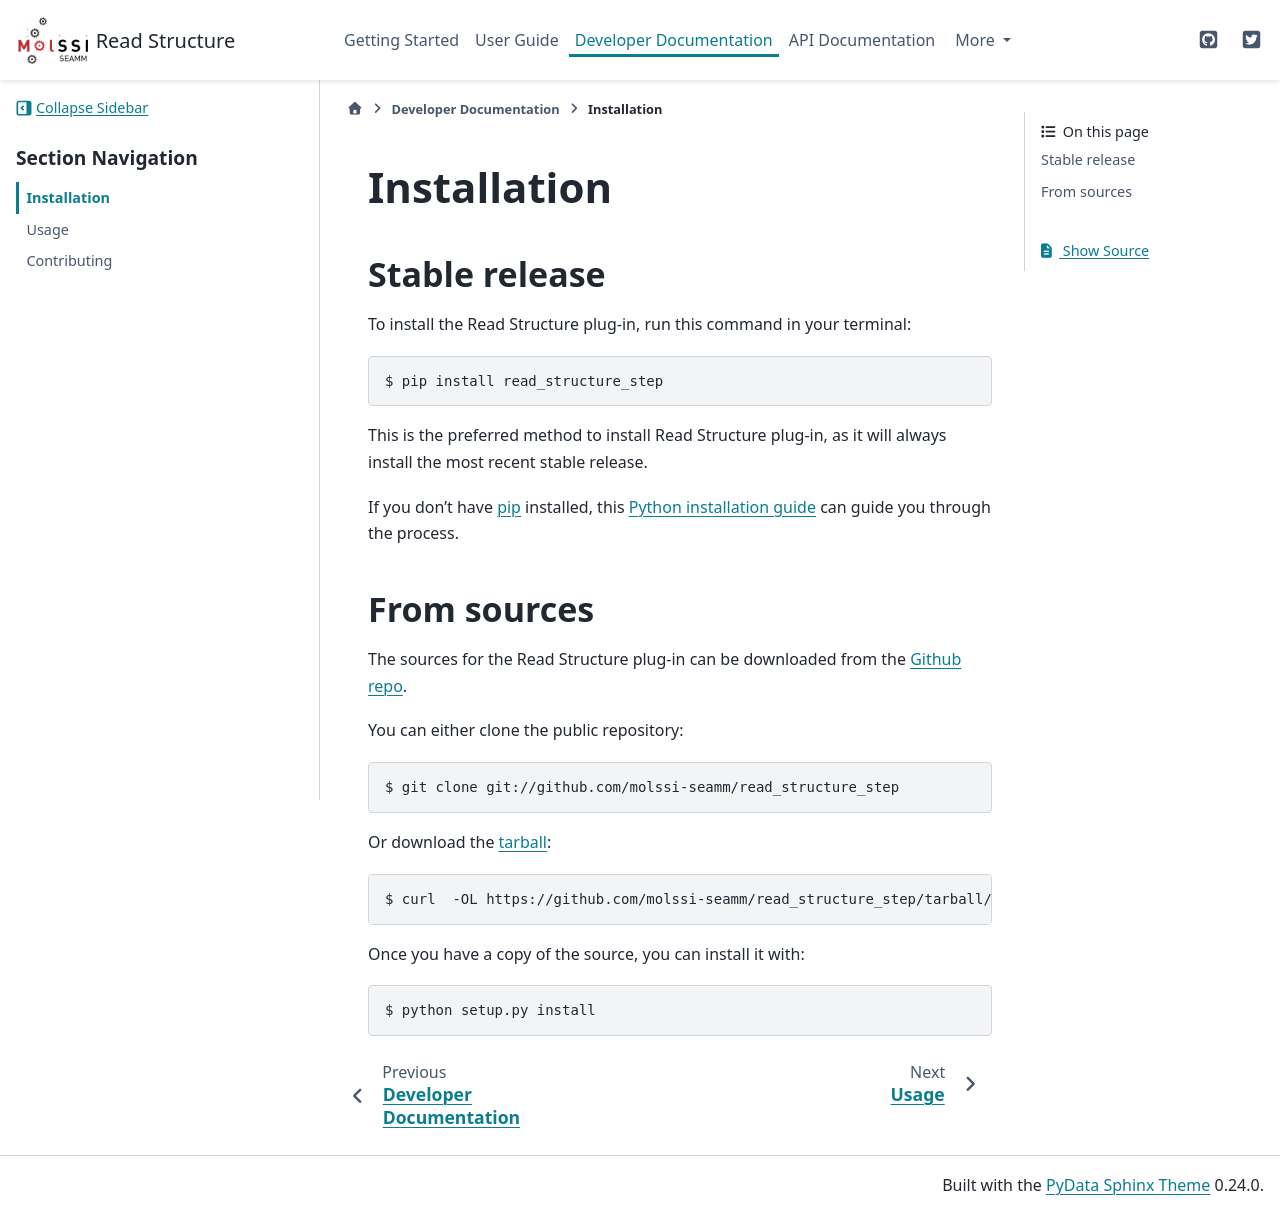

repository: molssi-seamm/read_structure_step · page: developer_guide/installation.html · generator: sphinx

.. highlight:: shell

============
Installation
============


Stable release
--------------

To install the Read Structure plug-in, run this command in your terminal:

.. code-block:: console

    $ pip install read_structure_step

This is the preferred method to install Read Structure
plug-in, as it will always install the most recent stable release. 

If you don't have `pip`_ installed, this `Python installation guide`_ can guide
you through the process.

.. _pip: https://pip.pypa.io
.. _Python installation guide: http://docs.python-guide.org/en/latest/starting/installation/


From sources
------------

The sources for the Read Structure plug-in can be downloaded
from the `Github repo`_.

You can either clone the public repository:

.. code-block:: console

    $ git clone git://github.com/molssi-seamm/read_structure_step

Or download the `tarball`_:

.. code-block:: console

    $ curl  -OL https://github.com/molssi-seamm/read_structure_step/tarball/master

Once you have a copy of the source, you can install it with:

.. code-block:: console

    $ python setup.py install


.. _Github repo: https://github.com/molssi-seamm/read_structure_step
.. _tarball: https://github.com/molssi-seamm/read_structure_step/tarball/master
